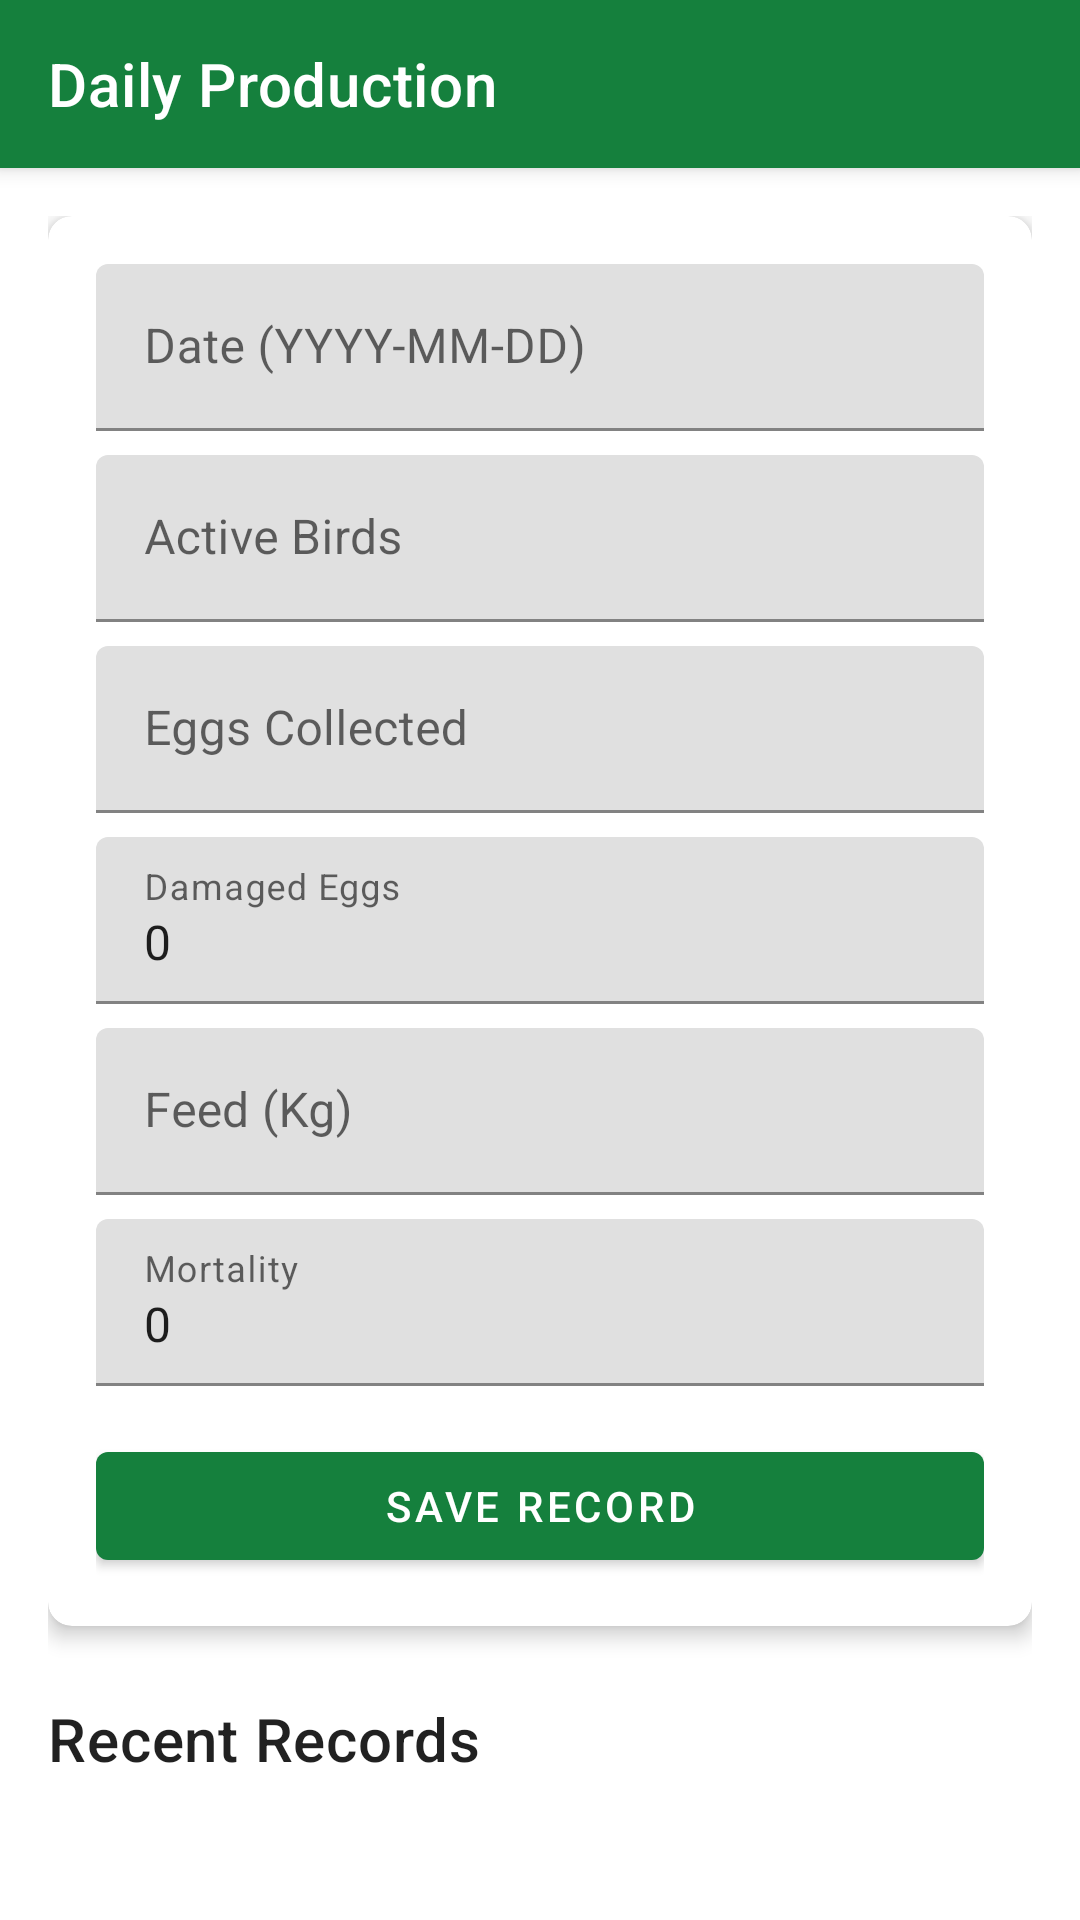

Write the Android layout XML for this screen, with the resource values it uses.
<!-- AndroidManifest.xml: application theme Theme.PoultryFlowPro -->
<!-- res/layout/activity_daily_production.xml -->
<?xml version="1.0" encoding="utf-8"?>
<androidx.coordinatorlayout.widget.CoordinatorLayout xmlns:android="http://schemas.android.com/apk/res/android"
    xmlns:app="http://schemas.android.com/apk/res-auto"
    xmlns:tools="http://schemas.android.com/tools"
    android:layout_width="match_parent"
    android:layout_height="match_parent"
    tools:context=".DailyProductionActivity">

    <com.google.android.material.appbar.AppBarLayout
        android:layout_width="match_parent"
        android:layout_height="wrap_content">

        <androidx.appcompat.widget.Toolbar
            android:id="@+id/toolbar"
            android:layout_width="match_parent"
            android:layout_height="?attr/actionBarSize"
            android:background="?attr/colorPrimary"
            app:title="Daily Production"
            app:titleTextColor="@android:color/white" />

    </com.google.android.material.appbar.AppBarLayout>

    <androidx.core.widget.NestedScrollView
        android:layout_width="match_parent"
        android:layout_height="match_parent"
        app:layout_behavior="@string/appbar_scrolling_view_behavior">

        <LinearLayout
            android:layout_width="match_parent"
            android:layout_height="wrap_content"
            android:orientation="vertical"
            android:padding="16dp">

            <com.google.android.material.card.MaterialCardView
                android:layout_width="match_parent"
                android:layout_height="wrap_content"
                app:cardCornerRadius="8dp"
                app:cardElevation="4dp">

                <LinearLayout
                    android:layout_width="match_parent"
                    android:layout_height="wrap_content"
                    android:orientation="vertical"
                    android:padding="16dp">

                    <com.google.android.material.textfield.TextInputLayout
                        android:layout_width="match_parent"
                        android:layout_height="wrap_content"
                        android:hint="Date (YYYY-MM-DD)">

                        <com.google.android.material.textfield.TextInputEditText
                            android:id="@+id/etDate"
                            android:layout_width="match_parent"
                            android:layout_height="wrap_content"
                            android:inputType="date" />
                    </com.google.android.material.textfield.TextInputLayout>

                    <com.google.android.material.textfield.TextInputLayout
                        android:layout_width="match_parent"
                        android:layout_height="wrap_content"
                        android:layout_marginTop="8dp"
                        android:hint="Active Birds">

                        <com.google.android.material.textfield.TextInputEditText
                            android:id="@+id/etActiveBirds"
                            android:layout_width="match_parent"
                            android:layout_height="wrap_content"
                            android:inputType="number" />
                    </com.google.android.material.textfield.TextInputLayout>

                    <com.google.android.material.textfield.TextInputLayout
                        android:layout_width="match_parent"
                        android:layout_height="wrap_content"
                        android:layout_marginTop="8dp"
                        android:hint="Eggs Collected">

                        <com.google.android.material.textfield.TextInputEditText
                            android:id="@+id/etEggsCollected"
                            android:layout_width="match_parent"
                            android:layout_height="wrap_content"
                            android:inputType="number" />
                    </com.google.android.material.textfield.TextInputLayout>

                    <com.google.android.material.textfield.TextInputLayout
                        android:layout_width="match_parent"
                        android:layout_height="wrap_content"
                        android:layout_marginTop="8dp"
                        android:hint="Damaged Eggs">

                        <com.google.android.material.textfield.TextInputEditText
                            android:id="@+id/etDamagedEggs"
                            android:layout_width="match_parent"
                            android:layout_height="wrap_content"
                            android:inputType="number"
                            android:text="0" />
                    </com.google.android.material.textfield.TextInputLayout>

                    <com.google.android.material.textfield.TextInputLayout
                        android:layout_width="match_parent"
                        android:layout_height="wrap_content"
                        android:layout_marginTop="8dp"
                        android:hint="Feed (Kg)">

                        <com.google.android.material.textfield.TextInputEditText
                            android:id="@+id/etFeedKg"
                            android:layout_width="match_parent"
                            android:layout_height="wrap_content"
                            android:inputType="numberDecimal" />
                    </com.google.android.material.textfield.TextInputLayout>

                    <com.google.android.material.textfield.TextInputLayout
                        android:layout_width="match_parent"
                        android:layout_height="wrap_content"
                        android:layout_marginTop="8dp"
                        android:hint="Mortality">

                        <com.google.android.material.textfield.TextInputEditText
                            android:id="@+id/etMortality"
                            android:layout_width="match_parent"
                            android:layout_height="wrap_content"
                            android:inputType="number"
                            android:text="0" />
                    </com.google.android.material.textfield.TextInputLayout>

                    <com.google.android.material.button.MaterialButton
                        android:id="@+id/btnSave"
                        android:layout_width="match_parent"
                        android:layout_height="wrap_content"
                        android:layout_marginTop="16dp"
                        android:text="Save Record" />

                </LinearLayout>
            </com.google.android.material.card.MaterialCardView>

            <TextView
                android:layout_width="wrap_content"
                android:layout_height="wrap_content"
                android:layout_marginTop="24dp"
                android:text="Recent Records"
                android:textAppearance="@style/TextAppearance.MaterialComponents.Headline6" />

            <androidx.recyclerview.widget.RecyclerView
                android:id="@+id/recyclerView"
                android:layout_width="match_parent"
                android:layout_height="wrap_content"
                android:layout_marginTop="8dp"
                android:nestedScrollingEnabled="false" />

        </LinearLayout>
    </androidx.core.widget.NestedScrollView>

    <ProgressBar
        android:id="@+id/progressBar"
        android:layout_width="wrap_content"
        android:layout_height="wrap_content"
        android:layout_gravity="center"
        android:visibility="gone" />

</androidx.coordinatorlayout.widget.CoordinatorLayout>
<!-- resources referenced by this layout -->
<resources>
  <style name="Theme.PoultryFlowPro" parent="Theme.MaterialComponents.DayNight.NoActionBar">
          <item name="colorPrimary">@color/green_600</item>
          <item name="colorPrimaryVariant">@color/green_800</item>
          <item name="colorOnPrimary">@color/white</item>
          <item name="colorSecondary">@color/teal_200</item>
          <item name="colorSecondaryVariant">@color/teal_700</item>
          <item name="colorOnSecondary">@color/black</item>
          <item name="android:statusBarColor">?attr/colorPrimaryVariant</item>
      </style>
  <color name="green_600">#15803D</color>
  <color name="green_800">#166534</color>
  <color name="white">#FFFFFFFF</color>
  <color name="teal_200">#FF03DAC5</color>
  <color name="teal_700">#FF018786</color>
  <color name="black">#FF000000</color>
</resources>
